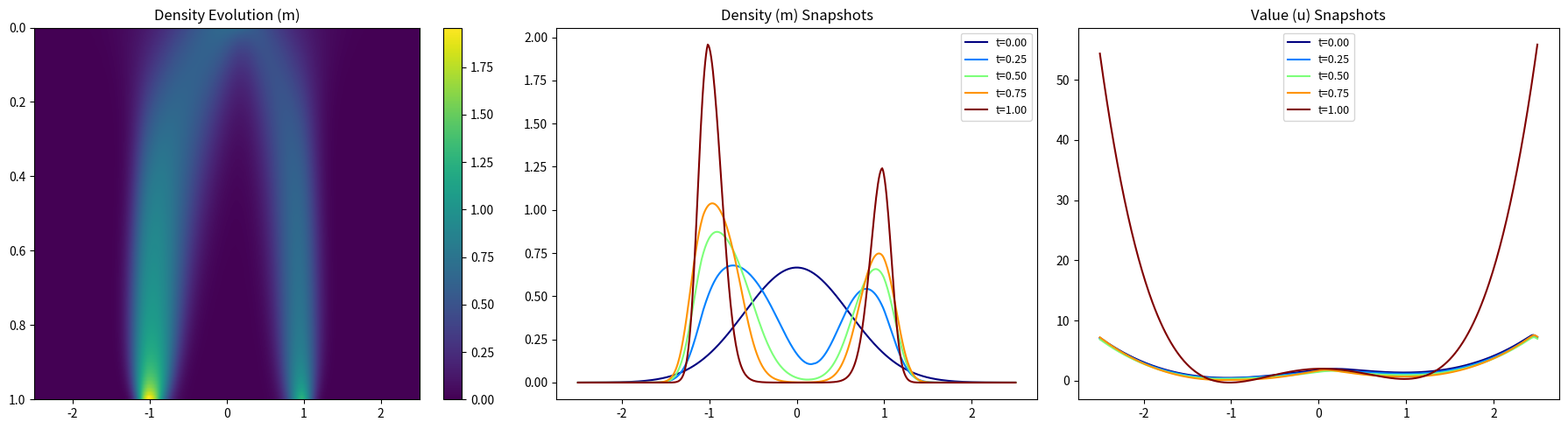

Generate this figure with matplotlib:
import numpy as np
import scipy.sparse as sp
import scipy.sparse.linalg as spla
import matplotlib.pyplot as plt
import time

# ==========================================
# SECTION 1: PARAMETERS AND GRID DISCRETIZATION
# ==========================================

# --- Physics Parameters ---
nu = 0.1                 # Viscosity coefficient
coupling_str = 1.0       # kappa: Power-law coupling strength
tilt = 0.3               # Linear tilt parameter for the double-well potential asymmetry
well_depth = 2.0         # Depth of the wells in the V(x) potential
alpha = 2                # Power-law exponent: f(m) = kappa * m^alpha

# --- Spatial and Temporal Grid ---
xmin, xmax = -2.5, 2.5   # Spatial domain boundaries
T  = 1.0                 # Total time horizon
Nx = 500                 # Number of spatial intervals
Nt = 100                 # Number of temporal intervals

# --- Picard and Newton Iteration Parameters ---
PICARD_MAX_ITER = 50     # Maximum number of outer HJB-FP coupling iterations
PICARD_TOL = 1e-6        # Convergence tolerance for the outer Picard loop
DAMPING = 0.8            # Damping parameter (0 < DAMPING <= 1). 1 corresponds to no damping.

NEWTON_MAX_ITER = 20     # Maximum Newton iterations for the backward HJB solves
NEWTON_TOL = 1e-9        # Convergence tolerance for the backward Newton solver

# --- Derived Quantities ---
L  = xmax - xmin         # Length of the spatial domain
Dx = L / Nx              # Spatial step size
dt = T / Nt              # Temporal step size            
x  = np.linspace(xmin, xmax, Nx) # Computational grid points (Periodic)
num_x = x.size
norm_const = np.sqrt(Dx * dt)

# --- Saved File Names ---
history_filename = f"newton-type2-history_doublewell1d_T{T}_nu{nu}.txt"
plot_snapshot_filename = f"doublewell1d-plot_T{T}_nu{nu}.png"

# ==========================================
# SECTION 2: PHYSICS DEFINITIONS (INCLUDING HAMILTONIAN)
# ==========================================

V = well_depth * (x**2 - 1.0)**2 + tilt * x

# Initial/Terminal Conditions
m0 = np.exp(-x**2 / (2 * 0.6**2)) 
m0 /= (np.sum(m0) * Dx)
uT = V.copy()

# --- Discrete Hamiltonian ---
def compute_f(m_dist):
    """Computes the power-law running cost f(x, m) = V(x) + kappa * m^alpha."""
    # Note: Power-law is stable at m=0, no safe log clipping needed.
    return V + coupling_str * (np.maximum(m_dist, 0)**alpha)

def discrete_Hamiltonian(dp, dm, f_val):
    p_min = np.minimum(dp, 0)
    p_max = np.maximum(dm, 0)
    H_p = 0.5 * p_min**2 + 0.5 * p_max**2
    return H_p - f_val

def dH_dp(p):
    return p

# ==========================================
# SECTION 3: DISCRETE OPERATORS
# ==========================================

I = sp.eye(num_x)

# Forward Difference Matrix (D+) - Periodic
data_p = np.array([-np.ones(num_x), np.ones(num_x)])
D_plus = sp.spdiags(data_p, [0, 1], num_x, num_x).tolil()
D_plus[num_x-1, num_x-1] = -1.0
D_plus[num_x-1, 0] = 1.0
D_plus = D_plus.tocsr() / Dx

# Backward Difference Matrix (D-) - Periodic
data_m = np.array([-np.ones(num_x), np.ones(num_x)])
D_minus = sp.spdiags(data_m, [-1, 0], num_x, num_x).tolil()
D_minus[0, 0] = 1.0
D_minus[0, num_x-1] = -1.0
D_minus = D_minus.tocsr() / Dx

# Laplacian Matrix
Laplacian = D_plus @ D_minus

# ==========================================
# SECTION 4: HJB AND FP SOLVERS
# ==========================================

def solve_hjb_backward(M_flow):
    U = np.zeros((Nt + 1, num_x))
    U[Nt] = uT

    A_diff = (I - dt * nu * Laplacian).tocsr()

    total_newton = 0
    for n in range(Nt - 1, -1, -1):
        u_next = U[n+1]
        u_curr = u_next.copy()
        f_val = compute_f(M_flow[n])
        
        for _ in range(NEWTON_MAX_ITER): 
            total_newton += 1
            dp, dm = D_plus @ u_curr, D_minus @ u_curr

            H_total = discrete_Hamiltonian(dp, dm, f_val)
            F = A_diff @ u_curr + dt * H_total - u_next
            
            if np.linalg.norm(F, np.inf) < NEWTON_TOL: 
                break
                                            
            p_min, p_max = np.minimum(dp, 0), np.maximum(dm, 0)
            dH_dU = sp.diags(dH_dp(p_min)) @ D_plus + sp.diags(dH_dp(p_max)) @ D_minus
            J = A_diff + dt * dH_dU
            u_curr -= spla.spsolve(J, F)
            
        U[n] = u_curr
    return U, total_newton

def solve_fp_forward(U_flow):
    M = np.zeros((Nt + 1, num_x))
    M[0] = m0
    for n in range(Nt):    
        m_curr, u_curr = M[n], U_flow[n]
        dp, dm = D_plus @ u_curr, D_minus @ u_curr
        grad_u = (dp + dm) / 2.0 
        v = -dH_dp(grad_u)
        
        v_pos, v_neg = np.maximum(v, 0), np.minimum(v, 0)
        Adv_Op = D_minus @ sp.diags(v_pos) + D_plus @ sp.diags(v_neg)
        
        A = (I - dt * nu * Laplacian + dt * Adv_Op).tocsr()
        rhs = m_curr.copy()
        M[n+1] = spla.spsolve(A, rhs)

        M[n+1] = np.maximum(M[n+1], 1e-15)
        M[n+1] /= (np.sum(M[n+1]) * Dx)
        
    return M

# ==========================================
# SECTION 5: DAMPED PICARD ITERATION
# ==========================================

start_time_all = time.time()

with open(history_filename, "w") as f_log:
    header = (
        f"{'='*118}\n"
        f"   DOUBLE WELL MFG EXAMPLE (NEWTON TYPE 2: NEWTON-PICARD)\n"
        f"{'='*118}\n"
        f"Parameters:\n"
        f"  xmin = {xmin}, xmax = {xmax}\n"
        f"  T    = {T}, Nx = {Nx}, Nt = {Nt}\n"
        f"  nu   = {nu}, alpha = {alpha}, kappa = {coupling_str}\n"
        f"Solver Parameters:\n"
        f"  PICARD_MAX_ITER = {PICARD_MAX_ITER}, PICARD_TOL = {PICARD_TOL}\n"
        f"  DAMPING = {DAMPING}\n"
        f"  NEWTON_MAX_ITER = {NEWTON_MAX_ITER}, NEWTON_TOL = {NEWTON_TOL}\n"
        f"Grid Info:\n"
        f"  dt = {dt:.6f}, dx = {Dx:.6f}\n"
        f"{'-'*118}\n"
        f"{'Iter':<5} | {'Abs Err U':<12} | {'Rel Err U':<12} | {'Abs Err M':<12} | {'Rel Err M':<12} | {'Newton It':<10} | {'Time (s)':<10}\n"
        f"{'-'*118}\n"
    )
    print(header, end='')
    f_log.write(header)

    M_flow = np.tile(m0, (Nt+1, 1))
    A_diff_only = I - dt * nu * Laplacian 
    for n in range(Nt):
        M_flow[n+1] = spla.spsolve(A_diff_only, M_flow[n])
    U_flow = np.zeros((Nt + 1, num_x))

    for k in range(1, PICARD_MAX_ITER + 1):
        t0 = time.time()
        
        U_candidate, n_iters = solve_hjb_backward(M_flow)
        U_flow_new = DAMPING * U_candidate + (1 - DAMPING) * U_flow
        M_candidate = solve_fp_forward(U_flow_new)
        M_flow_new = DAMPING * M_candidate + (1 - DAMPING) * M_flow
        
        abs_err_u = np.linalg.norm(U_flow_new - U_flow, 2) * norm_const
        rel_err_u = abs_err_u / (np.linalg.norm(U_flow_new, 2) + 1e-12)
        abs_err_m = np.linalg.norm(M_flow_new - M_flow, 2) * norm_const
        rel_err_m = abs_err_m / (np.linalg.norm(M_flow_new, 2) + 1e-12)
        
        iter_time = time.time() - t0

        log_str = f"{k:<5} | {abs_err_u:.4e}   | {rel_err_u:.4e}   | {abs_err_m:.4e}   | {rel_err_m:.4e}   | {n_iters:<10} | {iter_time:.4f}"
        print(log_str)
        f_log.write(log_str + "\n")

        U_flow, M_flow = U_flow_new, M_flow_new
        if rel_err_u < PICARD_TOL and rel_err_m < PICARD_TOL:
            conv_msg = f"{'-'*118}\nCONVERGED at nu={nu} in {k} iterations.\n"
            print(conv_msg)
            f_log.write(conv_msg)
            break

    total_time = time.time() - start_time_all
    time_msg = f"Total Execution Time: {total_time:.4f} seconds.\n"
    print(time_msg)
    f_log.write(time_msg)

# ==========================================
# SECTION 6: VISUALIZATION
# ==========================================

fig, axes = plt.subplots(1, 3, figsize=(18, 5))
target_times = np.linspace(0, T, 5)
colors = plt.cm.jet(np.linspace(0, 1, len(target_times)))

im = axes[0].imshow(M_flow, aspect='auto', extent=[xmin, xmax, T, 0], cmap='viridis')
axes[0].set_title('Density Evolution (m)')
fig.colorbar(im, ax=axes[0])

for i, t_val in enumerate(target_times):
    n_idx = min(int(round(t_val / dt)), Nt)
    axes[1].plot(x, M_flow[n_idx], color=colors[i], label=f't={t_val:.2f}')
axes[1].set_title('Density (m) Snapshots')
axes[1].legend(fontsize=9)

for i, t_val in enumerate(target_times):
    n_idx = min(int(round(t_val / dt)), Nt)
    axes[2].plot(x, U_flow[n_idx], color=colors[i], label=f't={t_val:.2f}')
axes[2].set_title('Value (u) Snapshots')
axes[2].legend(fontsize=9)

plt.tight_layout()
plt.savefig(plot_snapshot_filename)
plt.show()
